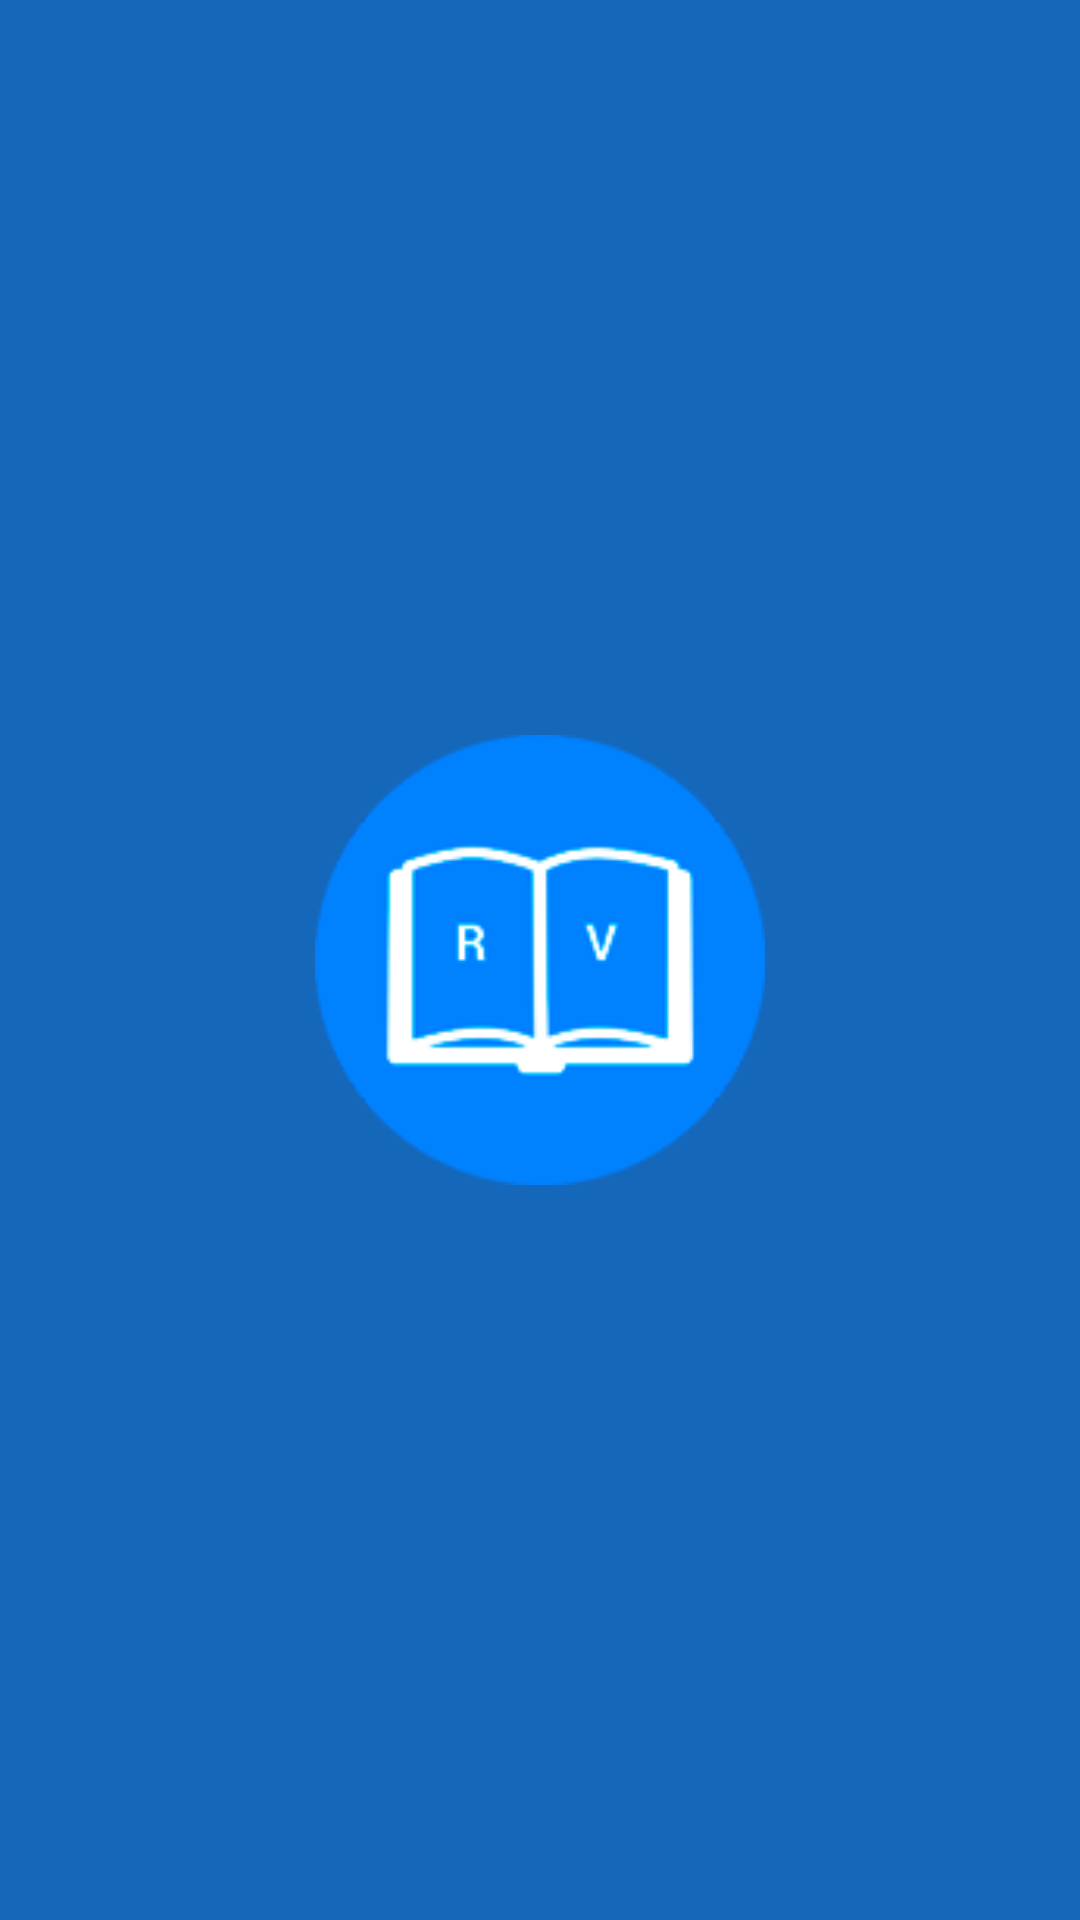

Android layout source for this screen:
<!-- AndroidManifest.xml: application theme AppTheme -->
<!-- res/layout/activity_splash_screen.xml -->
<?xml version="1.0" encoding="utf-8"?>
<RelativeLayout xmlns:android="http://schemas.android.com/apk/res/android"
    android:layout_width="match_parent"
    android:layout_height="match_parent"
    android:background="@color/Brown_ColorPrimaryDark" >

    <ImageView
        android:id="@+id/imgLogo"
        android:layout_width="150dp"
        android:layout_height="150dp"
        android:layout_centerInParent="true"
        android:src="@mipmap/total" />

</RelativeLayout>
<!-- resources referenced by this layout -->
<resources>
  <color name="Brown_ColorPrimaryDark">#1567b9</color>
  <!-- mipmap total: png bitmap (mipmap-hdpi, 7705 bytes) -->
  <style name="AppTheme" parent="Theme.AppCompat.Light.DarkActionBar">
          
          <item name="colorPrimary">@color/ColorAccent_Cyan</item>
          <item name="colorPrimaryDark">@color/color_accent_dark</item>
          <item name="colorAccent">@color/ColorAccent</item>
      </style>
  <color name="ColorAccent_Cyan">#1567b9</color>
  <color name="color_accent_dark">#ffffff</color>
  <color name="ColorAccent">#000000</color>
</resources>
